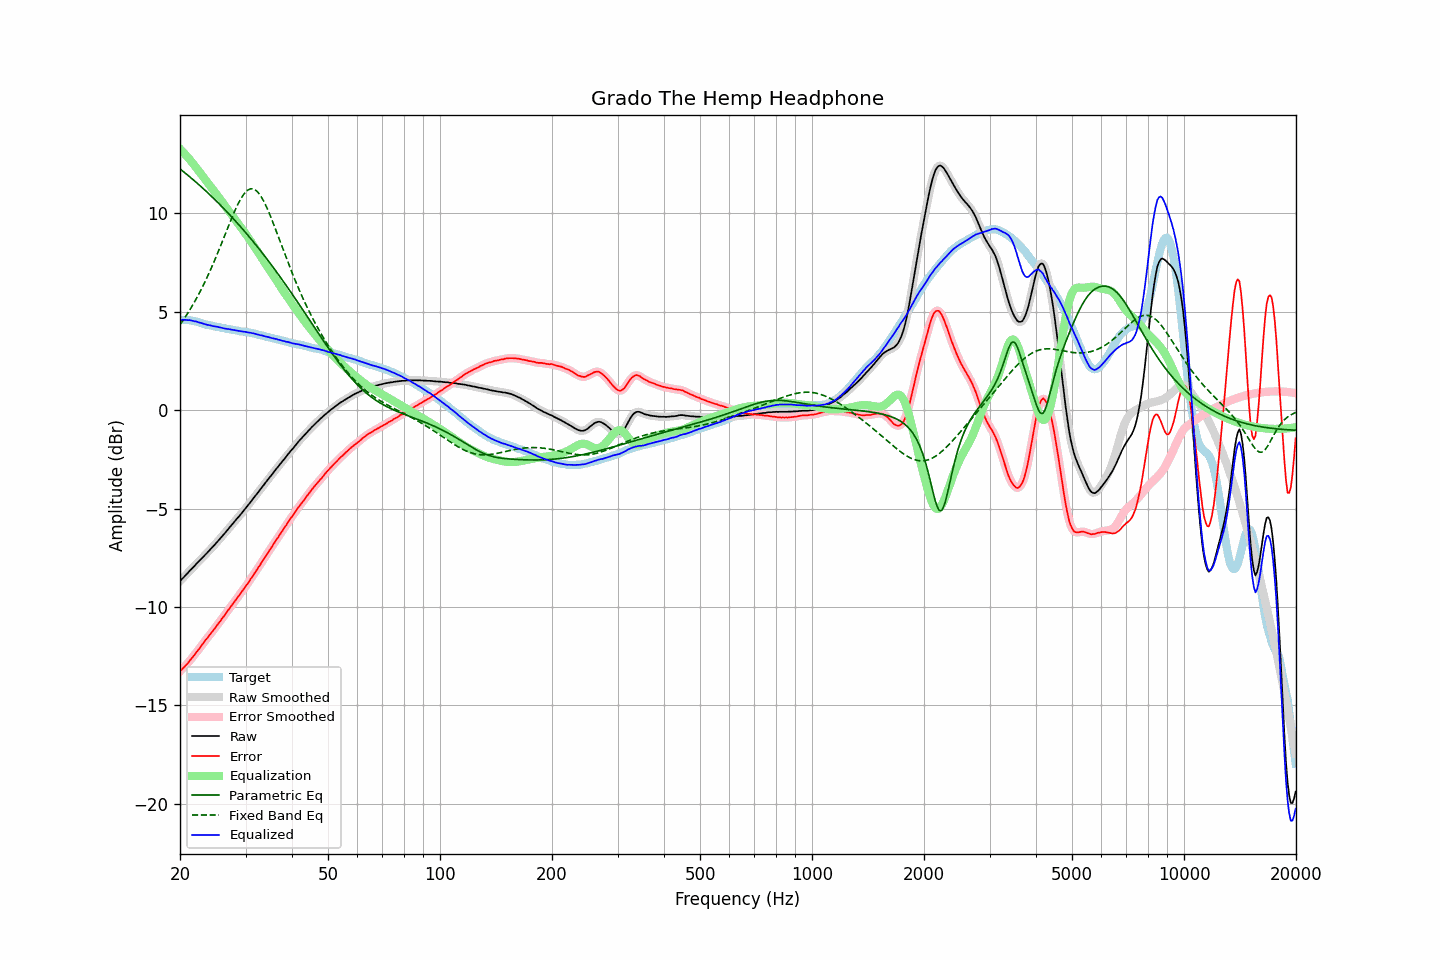

The table this chart was drawn from, first rows:
frequency, raw, error, smoothed, error_smoothed, equalization, parametric_eq, fixed_band_eq, equalized_raw, equalized_smoothed, target
20.00, -8.69, -13.28, -8.69, -13.27, 13.28, 12.26, 4.35, 4.59, 4.59, 4.59
20.20, -8.60, -13.19, -8.61, -13.19, 13.19, 12.19, 4.46, 4.59, 4.59, 4.59
20.40, -8.52, -13.11, -8.52, -13.11, 13.11, 12.13, 4.58, 4.59, 4.59, 4.59
20.61, -8.43, -13.02, -8.43, -13.02, 13.02, 12.06, 4.70, 4.59, 4.59, 4.59
20.81, -8.34, -12.93, -8.34, -12.93, 12.93, 12.00, 4.82, 4.59, 4.58, 4.59
21.02, -8.26, -12.85, -8.25, -12.84, 12.83, 11.93, 4.95, 4.57, 4.58, 4.59
21.23, -8.16, -12.73, -8.17, -12.74, 12.74, 11.86, 5.08, 4.58, 4.57, 4.57
21.44, -8.08, -12.64, -8.08, -12.64, 12.64, 11.79, 5.21, 4.56, 4.56, 4.56
21.66, -8.00, -12.54, -8.00, -12.54, 12.54, 11.72, 5.35, 4.54, 4.54, 4.54
21.87, -7.92, -12.44, -7.91, -12.43, 12.43, 11.65, 5.50, 4.51, 4.52, 4.52
22.09, -7.82, -12.33, -7.83, -12.33, 12.33, 11.58, 5.64, 4.51, 4.50, 4.51
22.31, -7.74, -12.22, -7.74, -12.22, 12.22, 11.51, 5.79, 4.48, 4.48, 4.48
22.54, -7.66, -12.12, -7.66, -12.12, 12.11, 11.44, 5.94, 4.45, 4.46, 4.46
22.76, -7.57, -12.01, -7.58, -12.01, 12.01, 11.36, 6.10, 4.43, 4.43, 4.44
22.99, -7.49, -11.90, -7.49, -11.90, 11.90, 11.29, 6.26, 4.41, 4.41, 4.41
23.22, -7.41, -11.79, -7.41, -11.79, 11.79, 11.22, 6.43, 4.38, 4.38, 4.38
23.45, -7.32, -11.67, -7.33, -11.68, 11.68, 11.14, 6.60, 4.36, 4.36, 4.35
23.69, -7.24, -11.58, -7.24, -11.57, 11.58, 11.07, 6.77, 4.33, 4.34, 4.34
23.92, -7.15, -11.47, -7.15, -11.47, 11.47, 10.99, 6.95, 4.32, 4.32, 4.32
24.16, -7.06, -11.37, -7.07, -11.37, 11.37, 10.91, 7.13, 4.30, 4.30, 4.31
24.40, -6.98, -11.27, -6.98, -11.26, 11.26, 10.83, 7.32, 4.28, 4.28, 4.29
24.65, -6.89, -11.16, -6.89, -11.16, 11.15, 10.75, 7.51, 4.26, 4.26, 4.27
24.89, -6.80, -11.05, -6.80, -11.05, 11.05, 10.67, 7.70, 4.25, 4.25, 4.25
25.14, -6.70, -10.94, -6.70, -10.94, 10.94, 10.59, 7.90, 4.24, 4.24, 4.24
25.39, -6.61, -10.83, -6.61, -10.83, 10.83, 10.51, 8.10, 4.22, 4.22, 4.22
25.65, -6.52, -10.73, -6.52, -10.72, 10.72, 10.43, 8.30, 4.20, 4.20, 4.21
25.91, -6.42, -10.60, -6.43, -10.61, 10.61, 10.35, 8.50, 4.19, 4.18, 4.18
26.16, -6.33, -10.50, -6.33, -10.50, 10.50, 10.26, 8.71, 4.17, 4.17, 4.17
26.43, -6.24, -10.40, -6.24, -10.39, 10.39, 10.18, 8.91, 4.14, 4.15, 4.16
26.69, -6.14, -10.27, -6.14, -10.28, 10.28, 10.09, 9.12, 4.13, 4.13, 4.13
26.96, -6.04, -10.16, -6.04, -10.16, 10.16, 10.01, 9.32, 4.12, 4.12, 4.12
27.23, -5.94, -10.05, -5.95, -10.05, 10.05, 9.92, 9.52, 4.11, 4.11, 4.11
27.50, -5.85, -9.95, -5.85, -9.94, 9.94, 9.83, 9.73, 4.09, 4.09, 4.10
27.77, -5.75, -9.83, -5.75, -9.83, 9.83, 9.74, 9.92, 4.08, 4.08, 4.08
28.05, -5.65, -9.72, -5.65, -9.72, 9.72, 9.66, 10.11, 4.07, 4.06, 4.07
28.33, -5.56, -9.61, -5.56, -9.61, 9.61, 9.57, 10.29, 4.05, 4.05, 4.05
28.62, -5.46, -9.50, -5.46, -9.50, 9.50, 9.47, 10.46, 4.04, 4.03, 4.04
28.90, -5.37, -9.39, -5.37, -9.39, 9.39, 9.38, 10.61, 4.02, 4.02, 4.02
29.19, -5.27, -9.27, -5.27, -9.28, 9.28, 9.29, 10.76, 4.01, 4.01, 4.00
29.48, -5.17, -9.17, -5.17, -9.17, 9.17, 9.20, 10.89, 4.00, 4.00, 4.00
29.78, -5.07, -9.06, -5.07, -9.06, 9.05, 9.10, 11.01, 3.98, 3.98, 3.99
30.08, -4.96, -8.94, -4.97, -8.95, 8.94, 9.01, 11.09, 3.97, 3.97, 3.98
30.38, -4.87, -8.83, -4.87, -8.83, 8.82, 8.91, 11.17, 3.95, 3.96, 3.96
30.68, -4.76, -8.71, -4.76, -8.70, 8.70, 8.81, 11.21, 3.94, 3.94, 3.95
30.99, -4.65, -8.57, -4.66, -8.58, 8.58, 8.72, 11.25, 3.93, 3.93, 3.92
31.30, -4.55, -8.46, -4.55, -8.46, 8.46, 8.62, 11.24, 3.91, 3.91, 3.91
31.61, -4.44, -8.34, -4.45, -8.34, 8.34, 8.52, 11.23, 3.90, 3.89, 3.90
31.93, -4.34, -8.22, -4.34, -8.22, 8.21, 8.42, 11.17, 3.87, 3.87, 3.88
32.24, -4.24, -8.09, -4.24, -8.09, 8.09, 8.32, 11.11, 3.85, 3.85, 3.85
32.57, -4.13, -7.96, -4.13, -7.96, 7.96, 8.21, 11.02, 3.83, 3.83, 3.83
32.89, -4.03, -7.85, -4.02, -7.84, 7.84, 8.11, 10.91, 3.81, 3.81, 3.82
33.22, -3.91, -7.70, -3.92, -7.71, 7.71, 8.01, 10.78, 3.80, 3.79, 3.79
33.55, -3.81, -7.59, -3.81, -7.58, 7.58, 7.90, 10.63, 3.77, 3.77, 3.78
33.89, -3.71, -7.46, -3.71, -7.45, 7.46, 7.79, 10.47, 3.75, 3.75, 3.75
34.23, -3.60, -7.33, -3.60, -7.33, 7.33, 7.69, 10.29, 3.73, 3.73, 3.73
34.57, -3.49, -7.20, -3.50, -7.20, 7.20, 7.58, 10.11, 3.71, 3.71, 3.71
34.92, -3.39, -7.08, -3.39, -7.08, 7.08, 7.47, 9.91, 3.69, 3.69, 3.69
35.27, -3.29, -6.96, -3.29, -6.96, 6.96, 7.36, 9.71, 3.66, 3.67, 3.67
35.62, -3.18, -6.83, -3.18, -6.83, 6.83, 7.25, 9.50, 3.65, 3.65, 3.65
35.97, -3.08, -6.71, -3.08, -6.71, 6.71, 7.14, 9.28, 3.63, 3.63, 3.63
... 635 more rows
